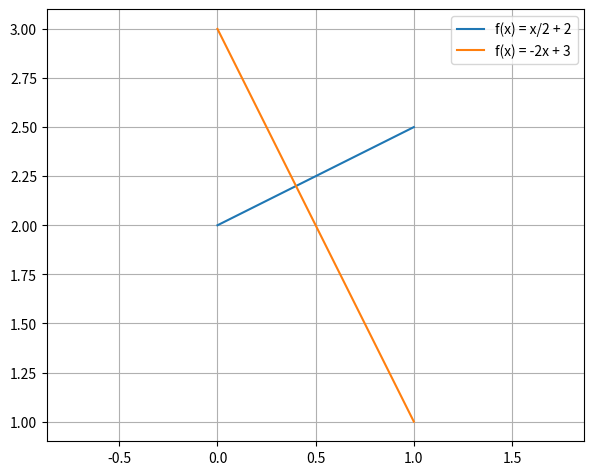

Python code for this plot:
from matplotlib import pyplot
import numpy

if __name__ == '__main__':
    x = numpy.linspace(0, 1)
    pyplot.plot(x, x / 2 + 2, label='f(x) = x/2 + 2')
    pyplot.plot(x, -2 * x + 3, label='f(x) = -2x + 3')
    pyplot.grid(True)
    pyplot.axis('equal')
    pyplot.legend()
    pyplot.subplots_adjust(left=0.08, right=0.92, top=0.96, bottom=0.06)
    pyplot.show()
